Labelled photos from "augmented_dataset", an image-classification folder in NamanGandhi2005/Ultra-fruit-analyser. The possible labels are: apple stage 1, apple stage 2, apple stage 3, banana stage 1, banana stage 2, banana stage 3, banana stage 4, banana stage 5, banana stage 6, banana stage 7, banana stage 8, banana stage 9, mango stage 1, mango stage 2, mango stage 3, mango stage 4, orange stage 1, orange stage 2, orange stage 3, orange stage 4, orange stage 5.

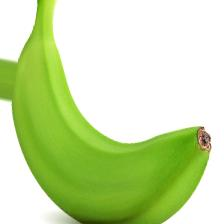
Label: banana stage 1

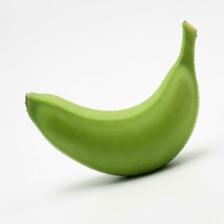
Label: banana stage 2

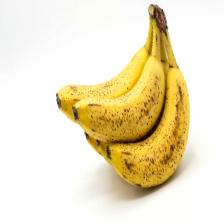
Label: banana stage 7

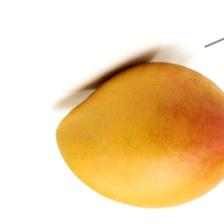
Label: mango stage 3

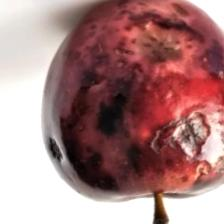
Label: apple stage 3

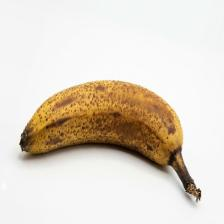
Label: banana stage 6
